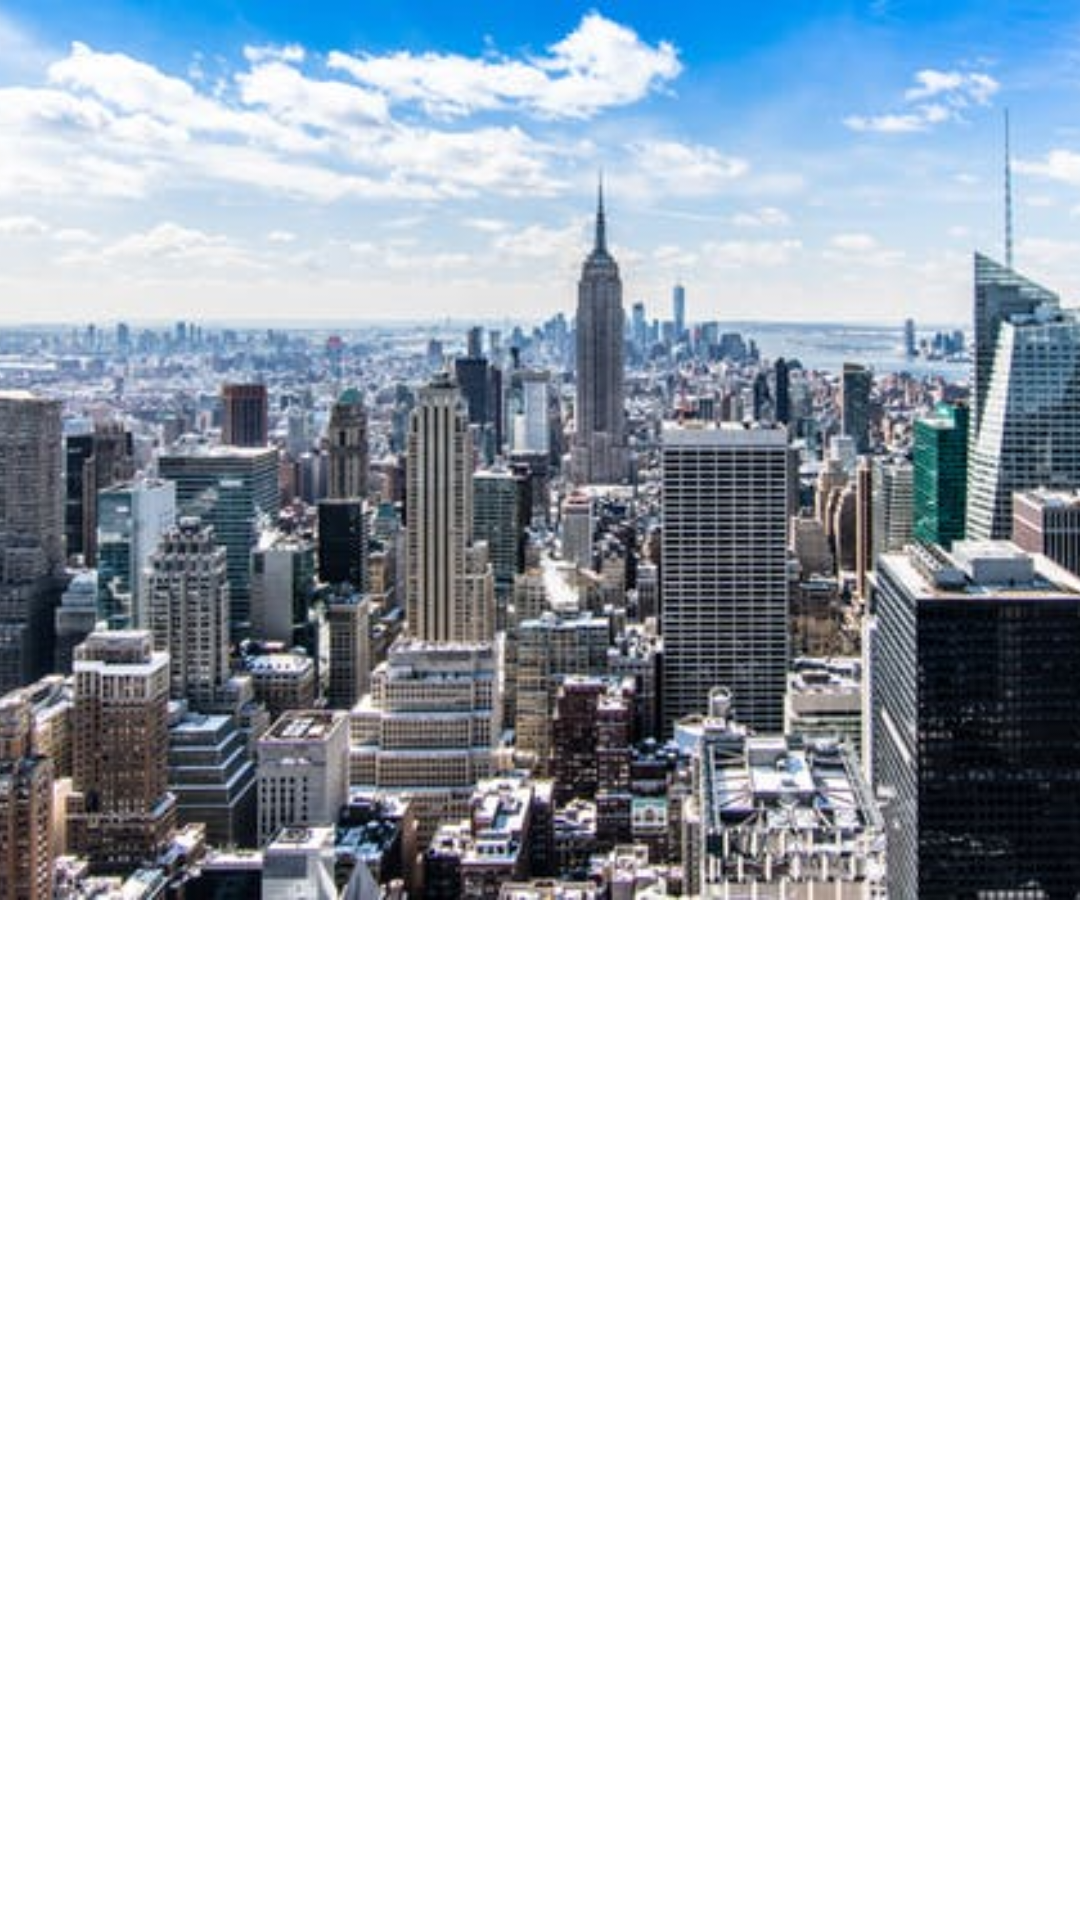

The Android layout XML behind this screen, and the referenced resources:
<!-- AndroidManifest.xml: application theme AppTheme -->
<!-- res/layout/main_activity.xml -->
<?xml version="1.0" encoding="utf-8"?>
<layout
    xmlns:android="http://schemas.android.com/apk/res/android"
    xmlns:app="http://schemas.android.com/apk/res-auto">

    <androidx.coordinatorlayout.widget.CoordinatorLayout
        android:layout_width="match_parent"
        android:layout_height="match_parent">

        <com.google.android.material.appbar.AppBarLayout
            android:id="@+id/app_bar_layout"
            android:layout_width="match_parent"
            android:layout_height="wrap_content"
            android:fitsSystemWindows="true">

            <com.google.android.material.appbar.CollapsingToolbarLayout
                android:id="@+id/collapsing_toolbar_layout"
                android:layout_width="match_parent"
                android:layout_height="300dp"
                android:fitsSystemWindows="true"
                app:contentScrim="@color/colorPrimary"
                app:scrimAnimationDuration="100"
                app:layout_scrollFlags="scroll|exitUntilCollapsed">

                <androidx.appcompat.widget.AppCompatImageView
                    android:layout_width="match_parent"
                    android:layout_height="300dp"
                    android:src="@drawable/city"
                    android:scaleType="centerCrop"
                    android:fitsSystemWindows="true"/>

                <androidx.appcompat.widget.Toolbar
                    android:id="@+id/toolbar"
                    style="@style/Toolbar"
                    android:background="@android:color/transparent"
                    app:layout_collapseMode="pin"/>

            </com.google.android.material.appbar.CollapsingToolbarLayout>

        </com.google.android.material.appbar.AppBarLayout>

        <FrameLayout
            android:id="@+id/container"
            android:layout_width="match_parent"
            android:layout_height="match_parent"
            android:background="@android:color/white"
            app:layout_behavior="@string/appbar_scrolling_view_behavior"/>

    </androidx.coordinatorlayout.widget.CoordinatorLayout>

</layout>
<!-- resources referenced by this layout -->
<resources>
  <color name="colorPrimary">#f5f5f5</color>
  <!-- drawable city: jpeg bitmap (drawable-v24, 48492 bytes) -->
  <style name="Toolbar" parent="Widget.AppCompat.Toolbar">
          <item name="android:layout_width">match_parent</item>
          <item name="android:layout_height">?attr/actionBarSize</item>
          <item name="android:theme">@style/ToolbarTheme</item>
          <item name="android:elevation">4dp</item>
      </style>
  <style name="AppTheme" parent="Theme.MaterialComponents.Light.NoActionBar">
          <item name="colorPrimary">@color/colorPrimary</item>
          <item name="colorPrimaryDark">@color/colorPrimaryDark</item>
          <item name="colorAccent">@color/colorAccent</item>
          <item name="android:statusBarColor">@android:color/transparent</item>
      </style>
  <style name="ToolbarTheme" parent="Theme.MaterialComponents.Light.NoActionBar" />
  <color name="colorPrimaryDark">#c2c2c2</color>
  <color name="colorAccent">#6d6d6d</color>
</resources>
